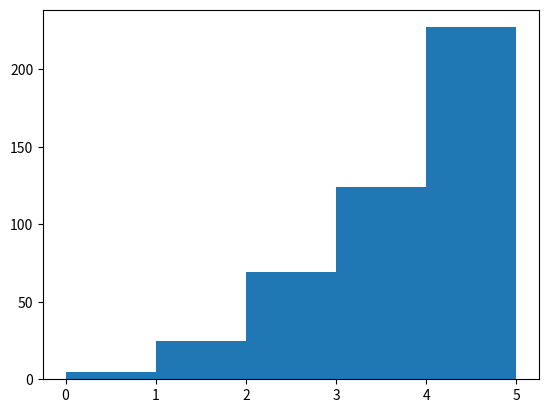

Python code for this plot:
#!/usr/bin/env python3
# -*- coding: utf-8 -*-
"""
Created on Sun Oct  3 21:35:23 2021

@author: lyliana
"""
# Lyliana Myllena Santos de Sousa
import numpy as np
import matplotlib.pyplot as plt


nU = 11223740
np.random.seed(nU)

N = 450
def gera_x(N=450):
  g = np.random.rand(N)
  x = np.power(125*g,1.0/3)
  return x

x = gera_x(N)
y = plt.hist( x, bins=range(0,6) )
plt.show()

def histograma_x(X):
  n = np.zeros(5)
  for x in X:
    if (x>=4):
      n[4] += 1
    elif (x>=3):
      n[3] += 1
    elif (x>=2):
      n[2] += 1
    elif (x>=1):
      n[1] += 1
    else:
      n[0] += 1
  return n

nh = histograma_x(x)
print( 'nh=', nh )
print( 'snh=', np.sqrt(nh*(1-nh/N)))
print()
print( 'De forma organizada:')
for i, n in enumerate(nh):
  print( f'[{i},{i+1}[ n={n:3.0f}  sn={np.sqrt(n*(1-n/N)):2.0f}' )

nREP = 10_000
n_01 = np.zeros(nREP)
n_12 = np.zeros(nREP)
n_23 = np.zeros(nREP)
n_34 = np.zeros(nREP)
n_45 = np.zeros(nREP)

for j in range(nREP):
  x = gera_x(N)
  nh_j = histograma_x(x)
  n_01[j] = nh_j[0]
  n_12[j] = nh_j[1]
  n_23[j] = nh_j[2]
  n_34[j] = nh_j[3]
  n_45[j] = nh_j[4]

print("\n")

nm01 = np.mean(n_01)
std_n01 = np.std( n_01, ddof=1 )
inc_nm01 = std_n01/np.sqrt(nREP)
print( 'n_01 médio = ', nm01 )
print( 'inc n_01 médio = ', inc_nm01 )
print( 'desv. pad. n01 = ', std_n01 )

print("\n")

nm12 = np.mean(n_12)
std_n12 = np.std( n_12, ddof=1 )
inc_nm12 = std_n12/np.sqrt(nREP)
print( 'n_12 médio = ', nm12 )
print( 'inc n_12 médio = ', inc_nm12 )
print( 'desv. pad. n12 = ', std_n12 )

print("\n")

nm23 = np.mean(n_23)
std_n23 = np.std( n_23, ddof=1 )
inc_nm23 = std_n23/np.sqrt(nREP)
print( 'n_23 médio = ', nm23 )
print( 'inc n_23 médio = ', inc_nm23 )
print( 'desv. pad. n23 = ', std_n23 )

print("\n")

nm34 = np.mean(n_34)
std_n34 = np.std( n_34, ddof=1 )
inc_nm34 = std_n34/np.sqrt(nREP)
print( 'n_34 médio = ', nm34 )
print( 'inc n_34 médio = ', inc_nm34 )
print( 'desv. pad. n34 = ', std_n34 )

print("\n")

nm45 = np.mean(n_45)
std_n45 = np.std( n_45, ddof=1 )
inc_nm45 = std_n45/np.sqrt(nREP)
print( 'n_45 médio = ', np.mean(n_45) )
print( 'inc n_45 médio = ', np.std( n_45, ddof=1)/np.sqrt(nREP) )
print( 'desv. pad. n45 = ', np.std( n_45, ddof=1) )

print("\n")

